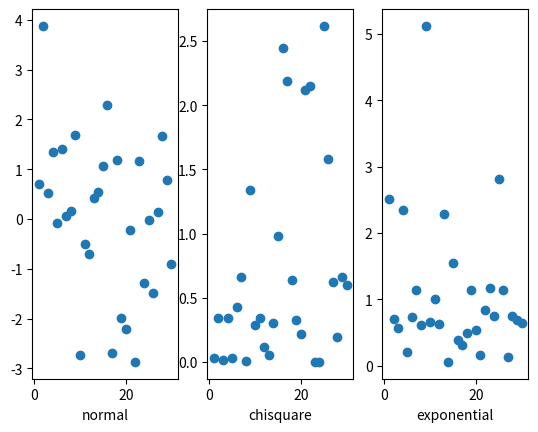

This figure's Python source:
import numpy.random as rnd
from matplotlib import pyplot as plt

labels = [1, 2, 3, 4, 5, 6, 7, 8, 9, 10, 11, 12, 13, 14, 15,
          16, 17, 18, 19, 20, 21, 22, 23, 24, 25, 26, 27, 28, 29, 30]

rnd01 = rnd.normal(0, 2, 30)
rnd02 = rnd.chisquare(1, 30)
rnd03 = rnd.exponential(1, 30)

plt.subplot(1, 3, 1)
plt.scatter(x=labels, y=rnd01)
plt.xlabel('normal')
plt.subplot(1, 3, 2)
plt.scatter(x=labels, y=rnd02)
plt.xlabel('chisquare')
plt.subplot(1, 3, 3)
plt.scatter(x=labels, y=rnd03)
plt.xlabel('exponential')
plt.show()
